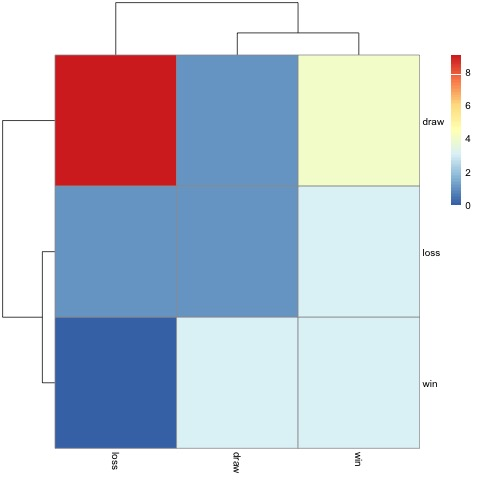

Data behind this chart, as committed beside it:
, loss, draw, win
loss, 1, 1, 3
draw, 9, 1, 4
win, 0, 3, 3
